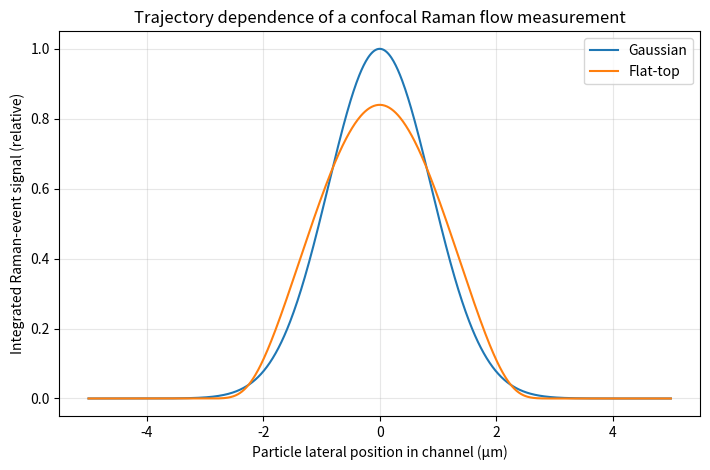
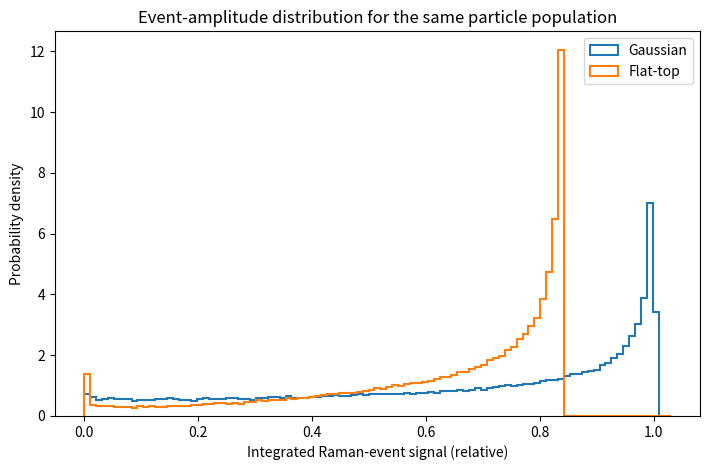

Generate these figures, in order, with matplotlib:
"""Compare Gaussian and quasi-flat-top Raman probes for particles in flow.

This is an intentionally simple application-level model. It asks one question:
how much does the integrated Raman-event amplitude change when nominally
identical particles cross the probe at different lateral positions?

Only NumPy and Matplotlib are required.
"""

import numpy as np
import matplotlib.pyplot as plt

# -----------------------------------------------------------------------------
# USER INPUTS
# -----------------------------------------------------------------------------
CHANNEL_WIDTH_UM = 10.0
PARTICLE_STREAM_SIGMA_UM = 1.0   # hydrodynamic focusing; set larger for broad flow
GAUSSIAN_RADIUS_UM = 2.5         # excitation 1/e^2 intensity radius
FLAT_TOP_DIAMETER_UM = 5.0
FLAT_TOP_ORDER = 8               # super-Gaussian order; larger -> sharper edge
DETECTION_RADIUS_UM = 2.5        # Gaussian confocal collection 1/e^2 radius
N_PARTICLES = 100_000
RANDOM_SEED = 7

# Numerical integration range along the flow direction
FLOW_SPAN_UM = 12.0
N_X = 2401

# -----------------------------------------------------------------------------
# BEAM AND COLLECTION MODELS
# -----------------------------------------------------------------------------
def gaussian_intensity(x, y, radius_um):
    """Gaussian intensity with 1/e^2 radius = radius_um."""
    return np.exp(-2.0 * (x * x + y * y) / radius_um**2)


def flat_top_intensity(x, y, diameter_um, order=8):
    """Quasi-flat-top intensity represented by a radial super-Gaussian."""
    radius = diameter_um / 2.0
    r = np.sqrt(x * x + y * y)
    return np.exp(-2.0 * (r / radius) ** order)


def collection_weight(x, y, radius_um):
    """Simple Gaussian lateral confocal collection weighting."""
    return np.exp(-2.0 * (x * x + y * y) / radius_um**2)


def equal_power_normalization(profile, half_width_um=10.0, n=1001):
    """Numerically integrate a 2-D profile so beam cases use equal optical power."""
    g = np.linspace(-half_width_um, half_width_um, n)
    X, Y = np.meshgrid(g, g)
    dA = (g[1] - g[0]) ** 2
    return np.sum(profile(X, Y)) * dA


x = np.linspace(-FLOW_SPAN_UM / 2, FLOW_SPAN_UM / 2, N_X)
dx = x[1] - x[0]

profiles = {
    "Gaussian": lambda X, Y: gaussian_intensity(X, Y, GAUSSIAN_RADIUS_UM),
    "Flat-top": lambda X, Y: flat_top_intensity(
        X, Y, FLAT_TOP_DIAMETER_UM, FLAT_TOP_ORDER
    ),
}

normalization = {
    name: equal_power_normalization(fn) for name, fn in profiles.items()
}


def transit_signal(y0_um, name):
    """Integrated Raman-event signal for one straight particle trajectory."""
    y = np.full_like(x, y0_um)
    excitation = profiles[name](x, y) / normalization[name]
    detection = collection_weight(x, y, DETECTION_RADIUS_UM)
    return np.sum(excitation * detection) * dx


# -----------------------------------------------------------------------------
# PARTICLE TRAJECTORIES
# -----------------------------------------------------------------------------
rng = np.random.default_rng(RANDOM_SEED)

# Gaussian transverse stream, truncated at channel walls.
particles = []
while len(particles) < N_PARTICLES:
    draw = rng.normal(0.0, PARTICLE_STREAM_SIGMA_UM, N_PARTICLES)
    draw = draw[np.abs(draw) <= CHANNEL_WIDTH_UM / 2]
    particles.extend(draw.tolist())
particle_y = np.asarray(particles[:N_PARTICLES])

# Reference all amplitudes to the Gaussian center-line trajectory.
reference = transit_signal(0.0, "Gaussian")

results = {}
for name in profiles:
    signals = np.array([transit_signal(y0, name) for y0 in particle_y]) / reference
    results[name] = signals

    print(f"\n{name}")
    print(f"  mean relative event signal : {signals.mean():.4f}")
    print(f"  coefficient of variation  : {signals.std() / signals.mean():.4f}")
    print(f"  median                     : {np.median(signals):.4f}")
    print(f"  10th-90th percentile       : "
          f"{np.percentile(signals, 10):.4f} - {np.percentile(signals, 90):.4f}")

# -----------------------------------------------------------------------------
# PLOTS
# -----------------------------------------------------------------------------
y_plot = np.linspace(-CHANNEL_WIDTH_UM / 2, CHANNEL_WIDTH_UM / 2, 801)

plt.figure(figsize=(7.2, 4.8))
for name in profiles:
    curve = np.array([transit_signal(y0, name) for y0 in y_plot]) / reference
    plt.plot(y_plot, curve, label=name)
plt.xlabel("Particle lateral position in channel (µm)")
plt.ylabel("Integrated Raman-event signal (relative)")
plt.title("Trajectory dependence of a confocal Raman flow measurement")
plt.grid(alpha=0.3)
plt.legend()
plt.tight_layout()
plt.savefig("raman_flow_position_dependence.png", dpi=180)

plt.figure(figsize=(7.2, 4.8))
bins = np.linspace(0, max(v.max() for v in results.values()) * 1.03, 100)
for name, signals in results.items():
    plt.hist(signals, bins=bins, density=True, histtype="step", linewidth=1.5, label=name)
plt.xlabel("Integrated Raman-event signal (relative)")
plt.ylabel("Probability density")
plt.title("Event-amplitude distribution for the same particle population")
plt.legend()
plt.tight_layout()
plt.savefig("raman_flow_event_distribution.png", dpi=180)
plt.show()

print("\nSaved: raman_flow_position_dependence.png")
print("Saved: raman_flow_event_distribution.png")
